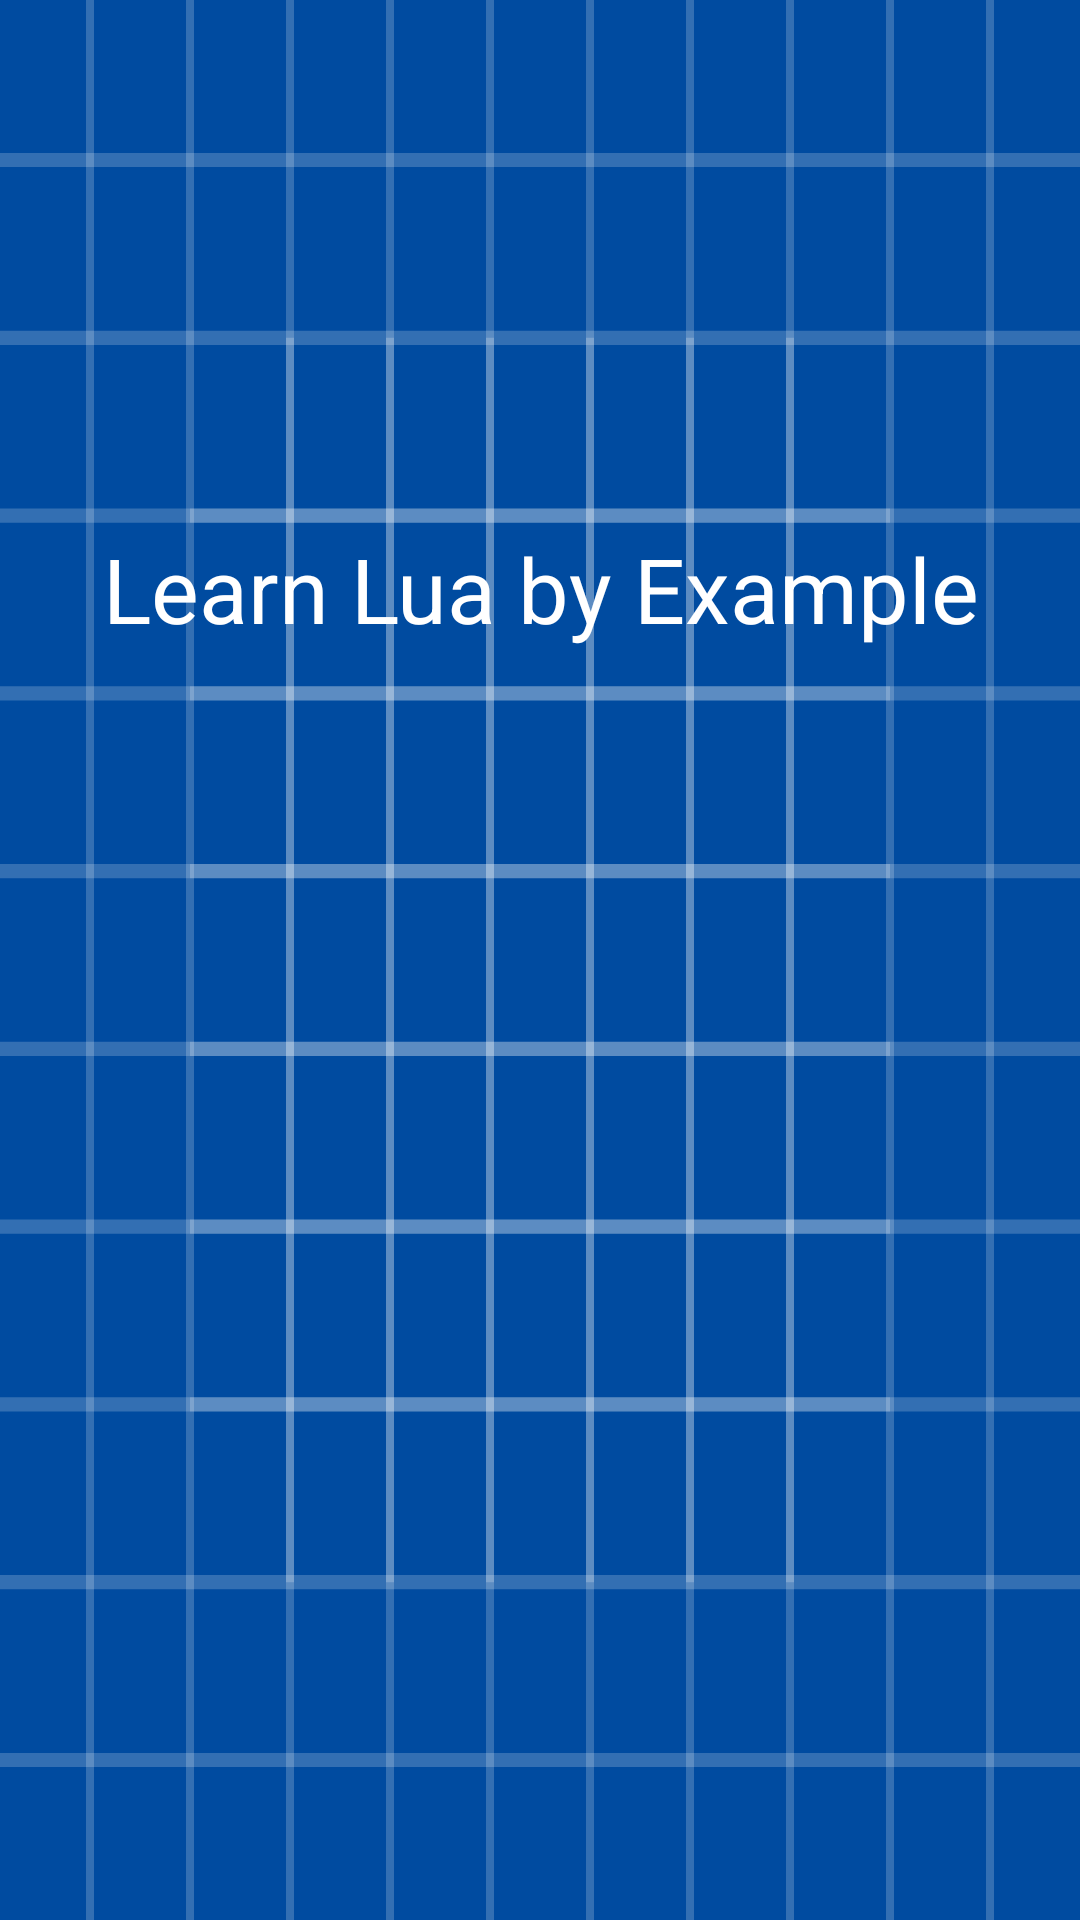

Produce the Android XML layout that renders to this screen, including the resource entries it uses.
<!-- AndroidManifest.xml: application theme AppTheme -->
<!-- res/layout/nav_header.xml -->
<?xml version="1.0" encoding="utf-8"?>
<RelativeLayout xmlns:android="http://schemas.android.com/apk/res/android"
  xmlns:app="http://schemas.android.com/apk/res-auto"
  android:layout_width="match_parent"
  android:layout_height="match_parent"
  android:background="@drawable/ic_launcher_background">

  <ImageView
    android:id="@+id/headerImgView"
    android:layout_width="match_parent"
    android:layout_height="@dimen/nav_header_height"
    android:src="@drawable/ic_code_24px"
    app:tint="@color/primaryTextColor"
    android:contentDescription="@string/app_icon_description"/>
  <TextView
    android:layout_width="match_parent"
    android:layout_height="wrap_content"
    android:text="@string/app_name"
    android:textAlignment="center"
    android:textSize="30sp"
    android:textColor="@color/primaryTextColor"
    android:layout_below="@id/headerImgView"/>
</RelativeLayout>
<!-- resources referenced by this layout -->
<resources>
  <color name="primaryTextColor">#ffffff</color>
  <dimen name="nav_header_height">176dp</dimen>
  <!-- drawable ic_launcher_background: vector/xml drawable (drawable, 4882 chars, omitted) -->
  <string name="app_icon_description">Learn Lua by Example icon</string>
  <string name="app_name">Learn Lua by Example</string>
  <style name="AppTheme" parent="Theme.MaterialComponents.DayNight.NoActionBar">
          <item name="windowActionBar">false</item>
          <item name="windowNoTitle">true</item>
          <item name="android:statusBarColor">@android:color/transparent</item>
          <item name="android:windowTranslucentStatus">true</item>
          <item name="android:windowTranslucentNavigation">true</item>
  
      </style>
</resources>
